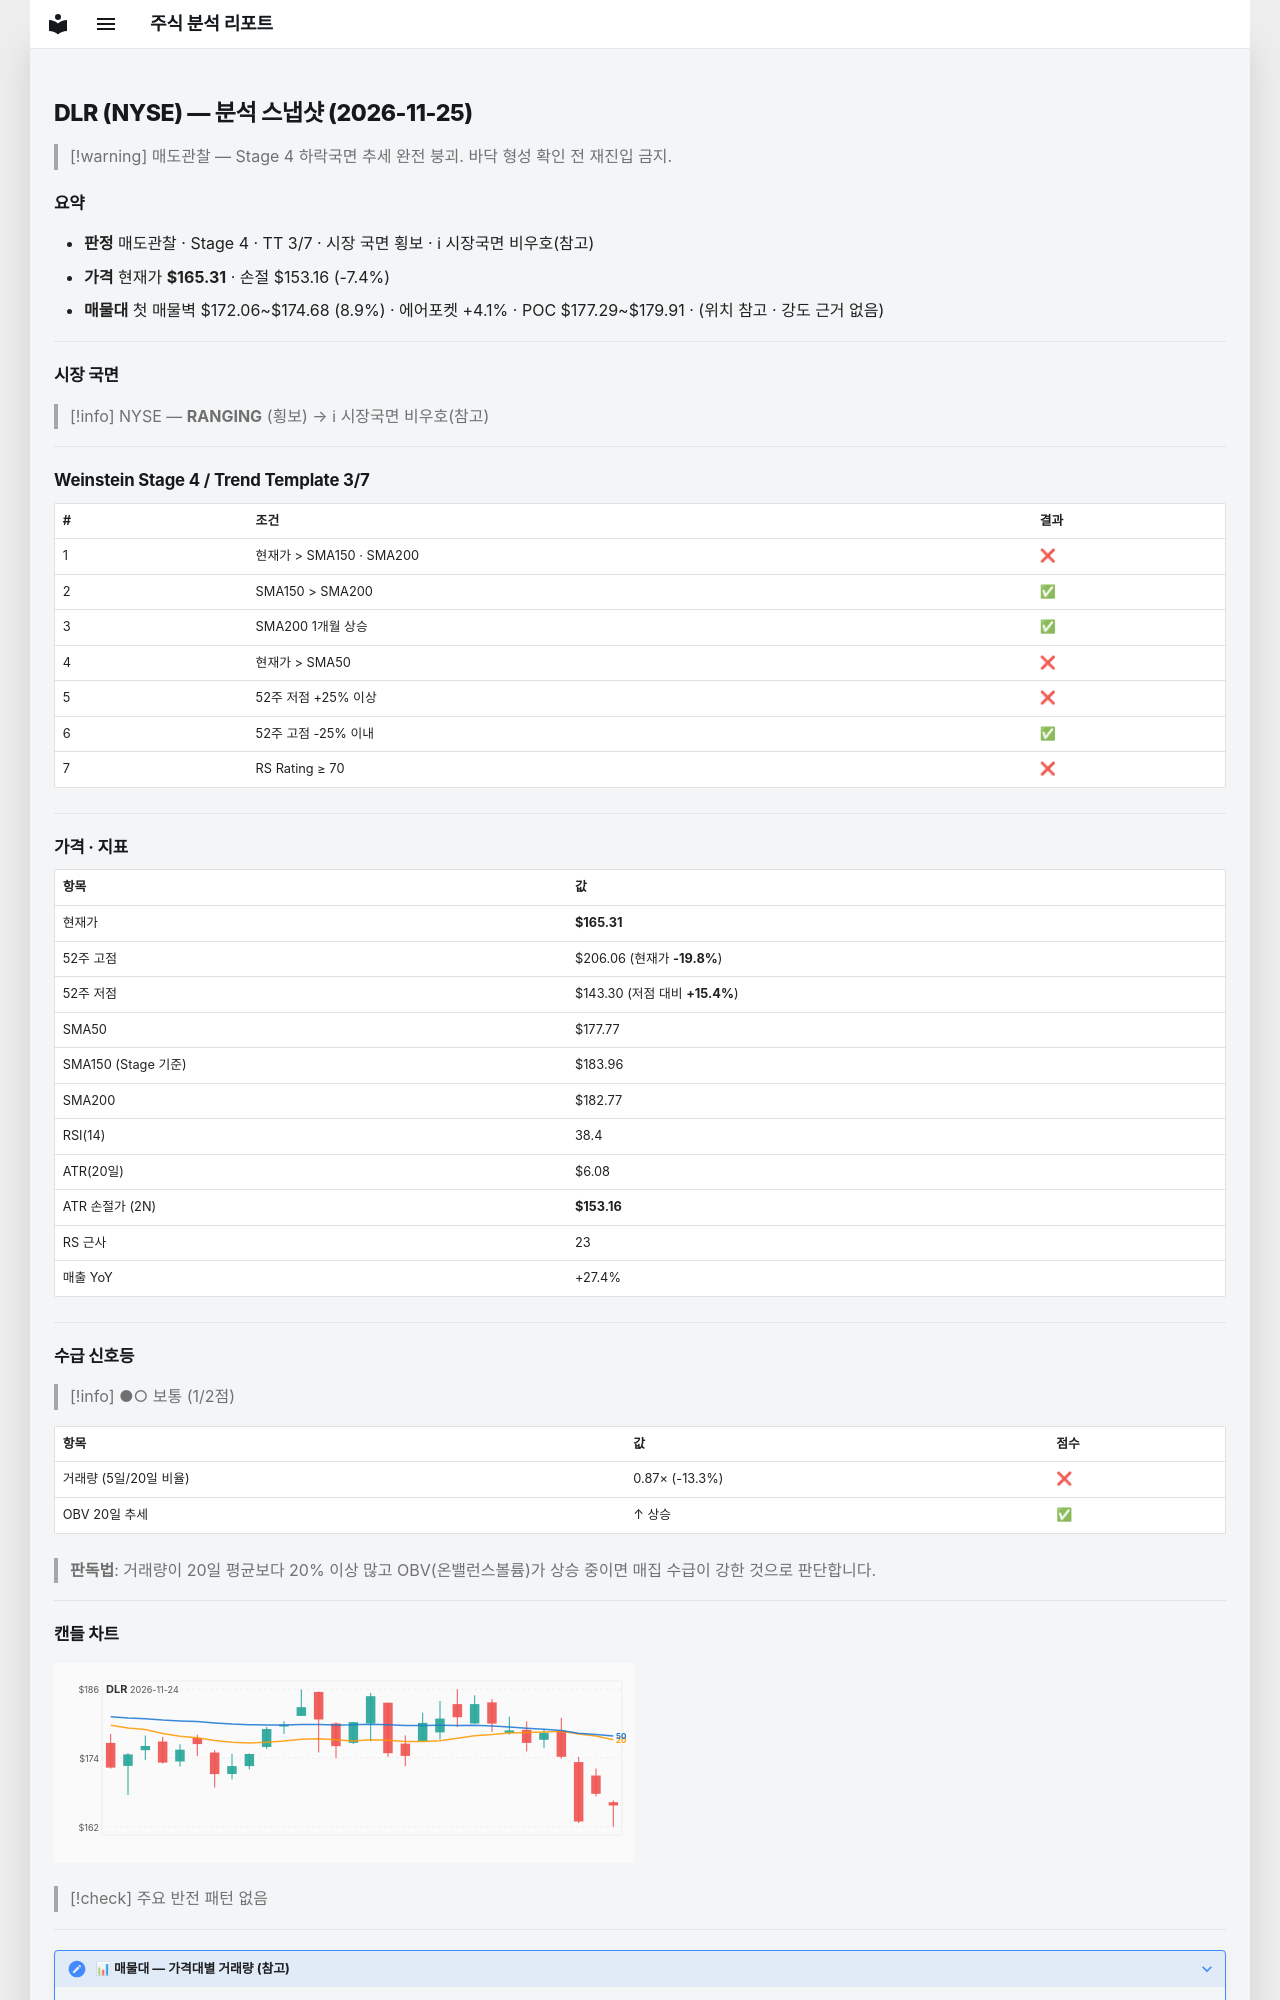

repository: soloandco/stock-reports · page: snapshots/DLR-2026-11-25/index.html · generator: mkdocs

---
type: analysis-snapshot
title: DLR 분석 스냅샷
ticker: DLR
market: NYSE
created: 2026-11-25
updated: 2026-11-25
bar-date: 2026-11-24
verdict: 매도관찰
real-rr: 3.35
sma50-gap-pct: -7.0
weekly-position: 저항대아래
weekly-overhead-price: 206.06
weekly-overhead-pct: 24.6
stage: 4
trend-template-score: 3
tt-max: 7
ma-set: sma-50-150-200
price: 165.30999755859375
stop-price: 153.15782915460753
market-regime: RANGING
supply-demand-score: 1/2
supply-demand-label: 보통
status: tracking
tags:
  - stock-agent
  - watchlist
  - DLR
  - analysis
related:
  - "[[analysis-template]]"
---

# DLR (NYSE) — 분석 스냅샷 (2026-11-25)

> [!warning] 매도관찰 — Stage 4 하락국면
> 추세 완전 붕괴. 바닥 형성 확인 전 재진입 금지.

## 요약

- **판정** 매도관찰 · Stage 4 · TT 3/7 · 시장 국면 횡보 · ℹ 시장국면 비우호(참고)
- **가격** 현재가 **$165.31** · 손절 $153.16 (-7.4%)
- **매물대** 첫 매물벽 $172.06~$174.68 (8.9%) · 에어포켓 +4.1% · POC $177.29~$179.91 · (위치 참고 · 강도 근거 없음)

---

## 시장 국면

> [!info] NYSE — **RANGING** (횡보) → ℹ 시장국면 비우호(참고)

---

## Weinstein Stage 4 / Trend Template 3/7

| # | 조건 | 결과 |
|---|------|------|
| 1 | 현재가 > SMA150 · SMA200 | ❌ |
| 2 | SMA150 > SMA200 | ✅ |
| 3 | SMA200 1개월 상승 | ✅ |
| 4 | 현재가 > SMA50 | ❌ |
| 5 | 52주 저점 +25% 이상 | ❌ |
| 6 | 52주 고점 -25% 이내 | ✅ |
| 7 | RS Rating ≥ 70 | ❌ |

---

## 가격 · 지표

| 항목 | 값 |
|------|---|
| 현재가 | **$165.31** |
| 52주 고점 | $206.06 (현재가 **-19.8%**) |
| 52주 저점 | $143.30 (저점 대비 **+15.4%**) |
| SMA50 | $177.77 |
| SMA150 (Stage 기준) | $183.96 |
| SMA200 | $182.77 |
| RSI(14) | 38.4 |
| ATR(20일) | $6.08 |
| ATR 손절가 (2N) | **$153.16** |
| RS 근사 | 23 |
| 매출 YoY | +27.4% |

---
## 수급 신호등

> [!info] ●○ 보통 (1/2점)

| 항목 | 값 | 점수 |
|------|------|------|
| 거래량 (5일/20일 비율) | 0.87× (-13.3%) | ❌ |
| OBV 20일 추세 | ↑ 상승 | ✅ |

> **판독법**: 거래량이 20일 평균보다 20% 이상 많고 OBV(온밸런스볼륨)가 상승 중이면 매집 수급이 강한 것으로 판단합니다.

---
